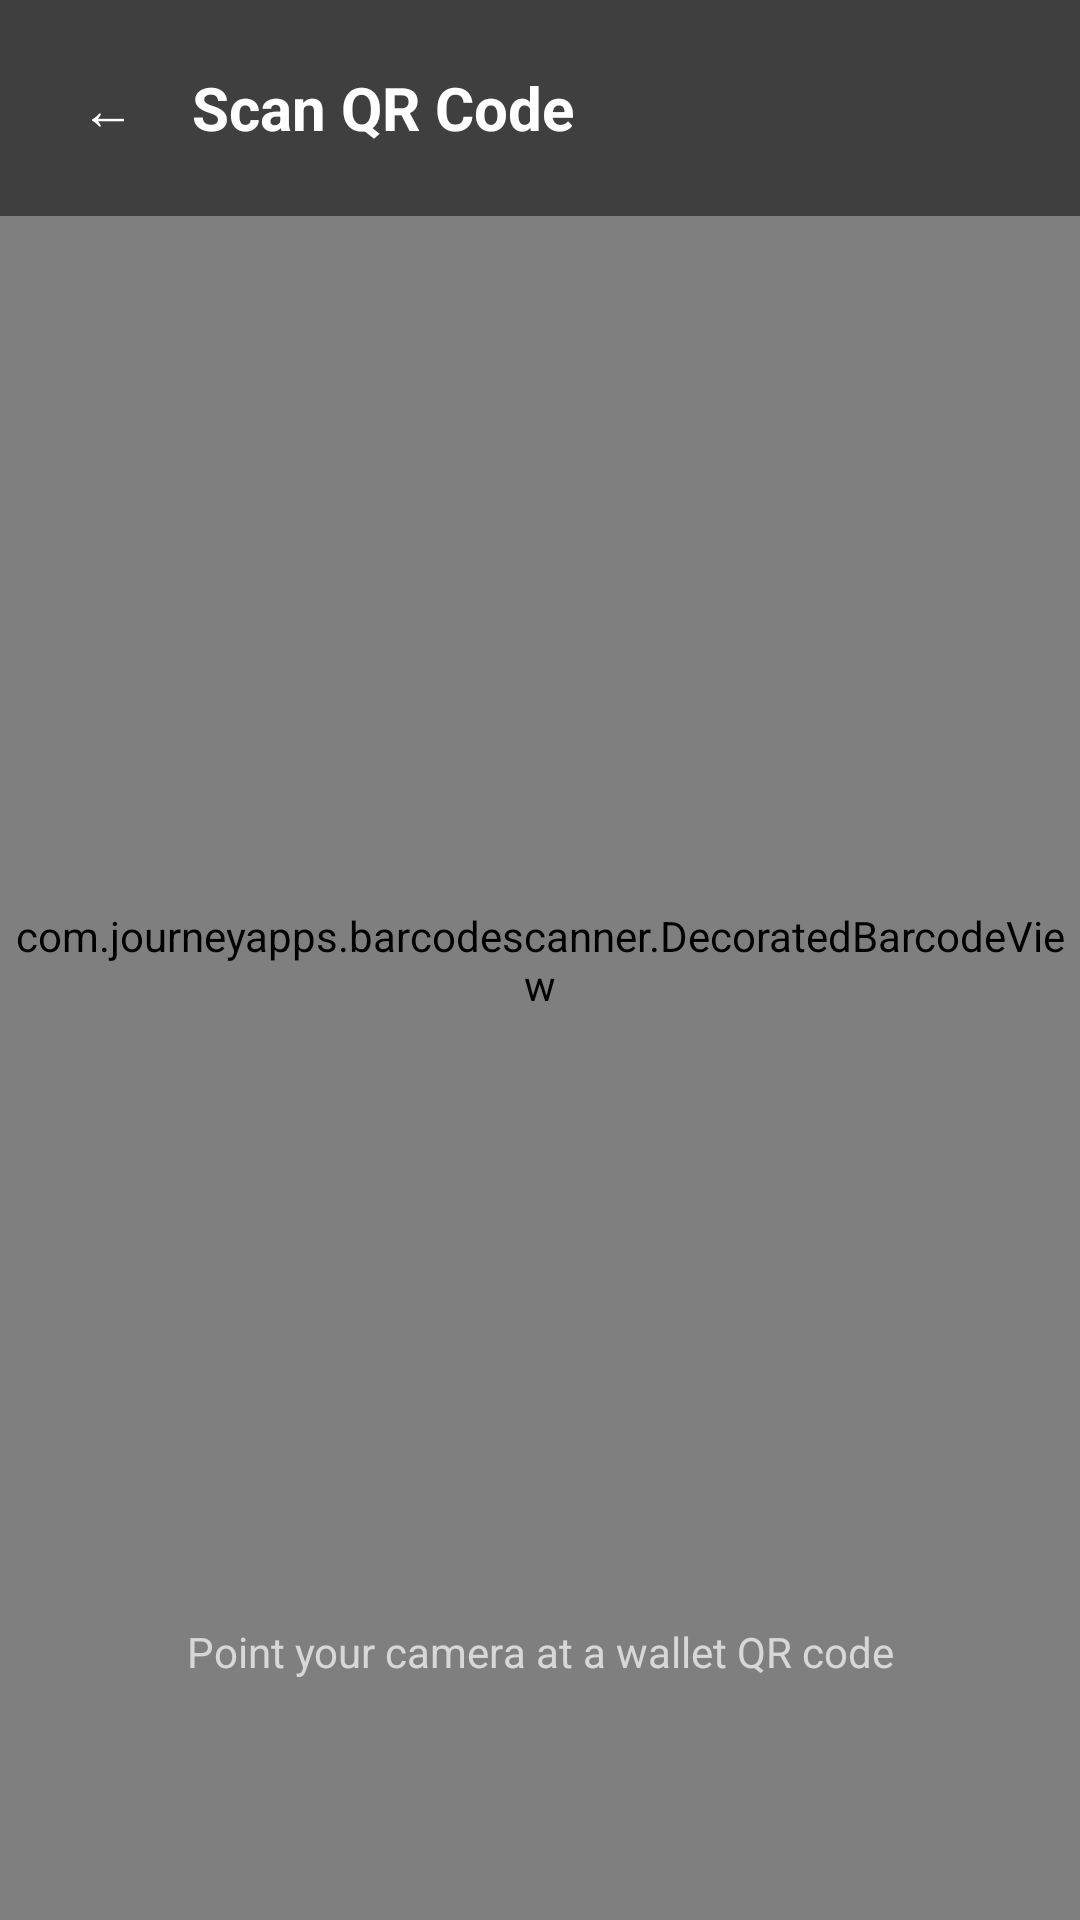

Reconstruct the res/layout file that produces this screen, plus the resources it refers to.
<!-- AndroidManifest.xml: activity theme Theme.MaterialComponents.NoActionBar -->
<!-- res/layout/activity_qr_scanner.xml -->
<?xml version="1.0" encoding="utf-8"?>
<RelativeLayout xmlns:android="http://schemas.android.com/apk/res/android"
    xmlns:app="http://schemas.android.com/apk/res-auto"
    android:layout_width="match_parent"
    android:layout_height="match_parent"
    android:background="@android:color/black">

    
    <com.journeyapps.barcodescanner.DecoratedBarcodeView
        android:id="@+id/barcodeScannerView"
        android:layout_width="match_parent"
        android:layout_height="match_parent"
        app:zxing_use_texture_view="true" />

    
    <LinearLayout
        android:layout_width="match_parent"
        android:layout_height="wrap_content"
        android:orientation="horizontal"
        android:gravity="center_vertical"
        android:padding="16dp"
        android:layout_alignParentTop="true"
        android:background="#80000000">

        <com.google.android.material.button.MaterialButton
            android:id="@+id/btnScannerBack"
            android:layout_width="40dp"
            android:layout_height="40dp"
            android:text="←"
            android:textSize="18sp"
            android:textColor="@android:color/white"
            style="@style/Widget.MaterialComponents.Button.TextButton"
            android:minWidth="0dp"
            android:padding="0dp"
            app:cornerRadius="20dp" />

        <TextView
            android:layout_width="wrap_content"
            android:layout_height="wrap_content"
            android:text="Scan QR Code"
            android:textColor="@android:color/white"
            android:textSize="20sp"
            android:textStyle="bold"
            android:layout_marginStart="8dp" />
    </LinearLayout>

    
    <TextView
        android:layout_width="match_parent"
        android:layout_height="wrap_content"
        android:layout_alignParentBottom="true"
        android:layout_marginBottom="80dp"
        android:gravity="center"
        android:text="Point your camera at a wallet QR code"
        android:textColor="#B0FFFFFF"
        android:textSize="14sp" />

</RelativeLayout>
<!-- resources referenced by this layout -->
<resources>

</resources>
